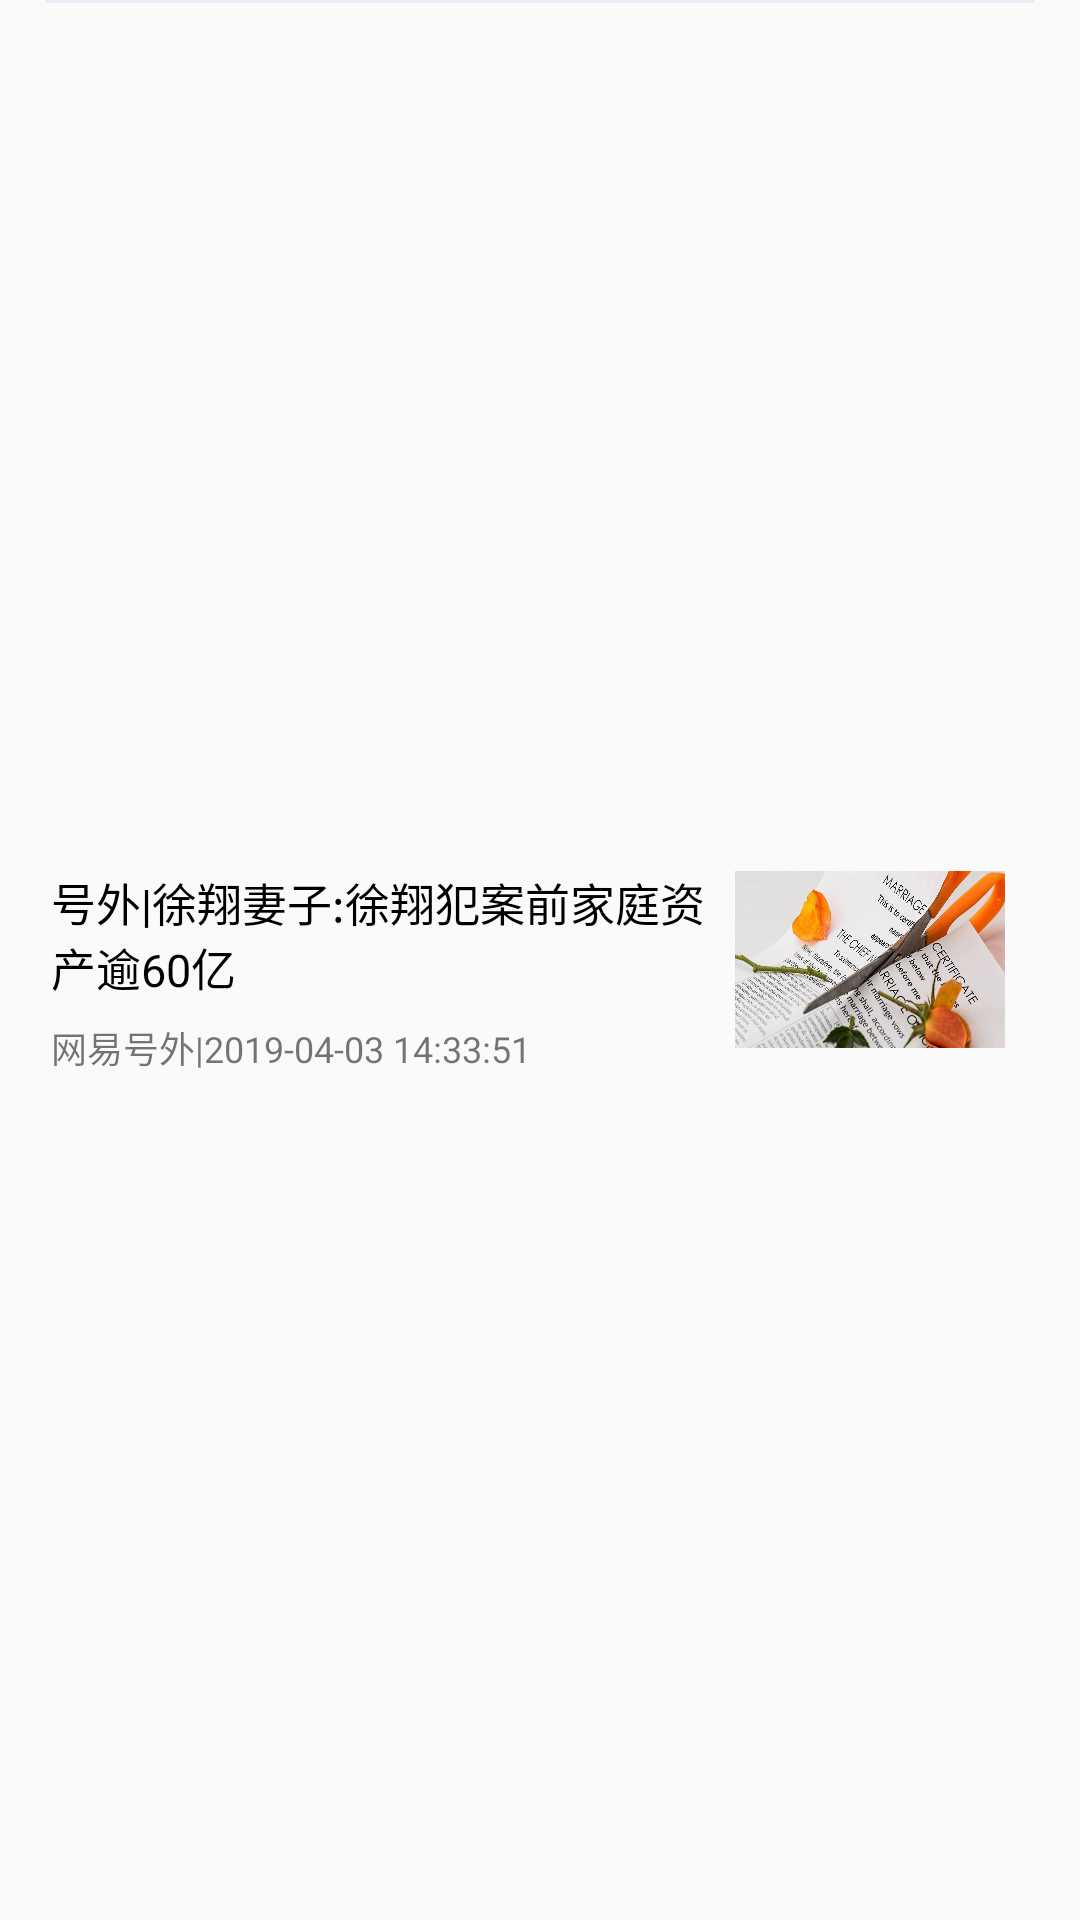

Layout XML and referenced resources for this Android screen:
<!-- AndroidManifest.xml: application theme AppTheme -->
<!-- res/layout/main_fragment_more_item.xml -->
<?xml version="1.0" encoding="utf-8"?>
<RelativeLayout xmlns:android="http://schemas.android.com/apk/res/android"
    android:id="@+id/messageRl"
    android:layout_width="match_parent"
    android:layout_height="90dp"
    android:layout_marginBottom="1dp"
    android:gravity="center_vertical"
    android:onClick="onItemClick">

    <LinearLayout
        android:layout_width="match_parent"
        android:layout_height="match_parent"
        android:layout_marginLeft="17dp"
        android:layout_marginRight="15dp"
        android:gravity="center_vertical"
        android:id="@+id/R1">

        <LinearLayout
            android:layout_width="wrap_content"
            android:layout_height="80dp"
            android:layout_weight="1"
            android:layout_marginTop="3dp"
            android:layout_marginBottom="3dp">

            <LinearLayout
                android:layout_width="match_parent"
                android:layout_height="match_parent"
                android:orientation="vertical"
                >
                <TextView
                    android:id="@+id/news_name"
                    android:layout_width="wrap_content"
                    android:layout_height="wrap_content"
                    android:layout_marginTop="10dp"
                    android:textSize="15dp"
                    android:ellipsize="end"
                    android:text="号外|徐翔妻子:徐翔犯案前家庭资产逾60亿"
                    android:maxLines="2"
                    android:textColor="@color/black"/>

                <TextView
                    android:id="@+id/news_time"
                    android:layout_width="wrap_content"
                    android:layout_height="wrap_content"
                    android:layout_marginTop="7dp"
                    android:ellipsize="end"
                    android:singleLine="true"
                    android:maxWidth="200dp"
                    android:text="网易号外|2019-04-03 14:33:51"
                    android:textSize="12dp"
                    />
            </LinearLayout>
        </LinearLayout>
        <ImageView
            android:id="@+id/news_img"
            android:layout_width="90dp"
            android:layout_height="59dp"
            android:layout_marginRight="10dp"
            android:scaleType="fitXY"
            android:src="@mipmap/news"
            />
    </LinearLayout>
    
    <View
        android:layout_width="match_parent"
        android:layout_height="1dp"
        android:background="#E8EEF5"
        android:layout_marginLeft="15dp"
        android:layout_marginRight="15dp">
    </View>
</RelativeLayout>
<!-- resources referenced by this layout -->
<resources>
  <color name="black">#000000</color>
  <!-- mipmap news: jpg bitmap (mipmap-xxhdpi, 70011 bytes) -->
  <style name="AppTheme" parent="Theme.AppCompat.Light.NoActionBar">
          
          <item name="colorControlNormal">@color/white</item>
          <item name="colorPrimary">@color/colorPrimary</item>
          <item name="colorPrimaryDark">@color/colorPrimaryDark</item>
          <item name="colorAccent">@color/colorAccent</item>
      </style>
  <color name="white">#ffffff</color>
  <color name="colorPrimary">#14baca</color>
  <color name="colorPrimaryDark">#14baca</color>
  <color name="colorAccent">#14baca</color>
</resources>
